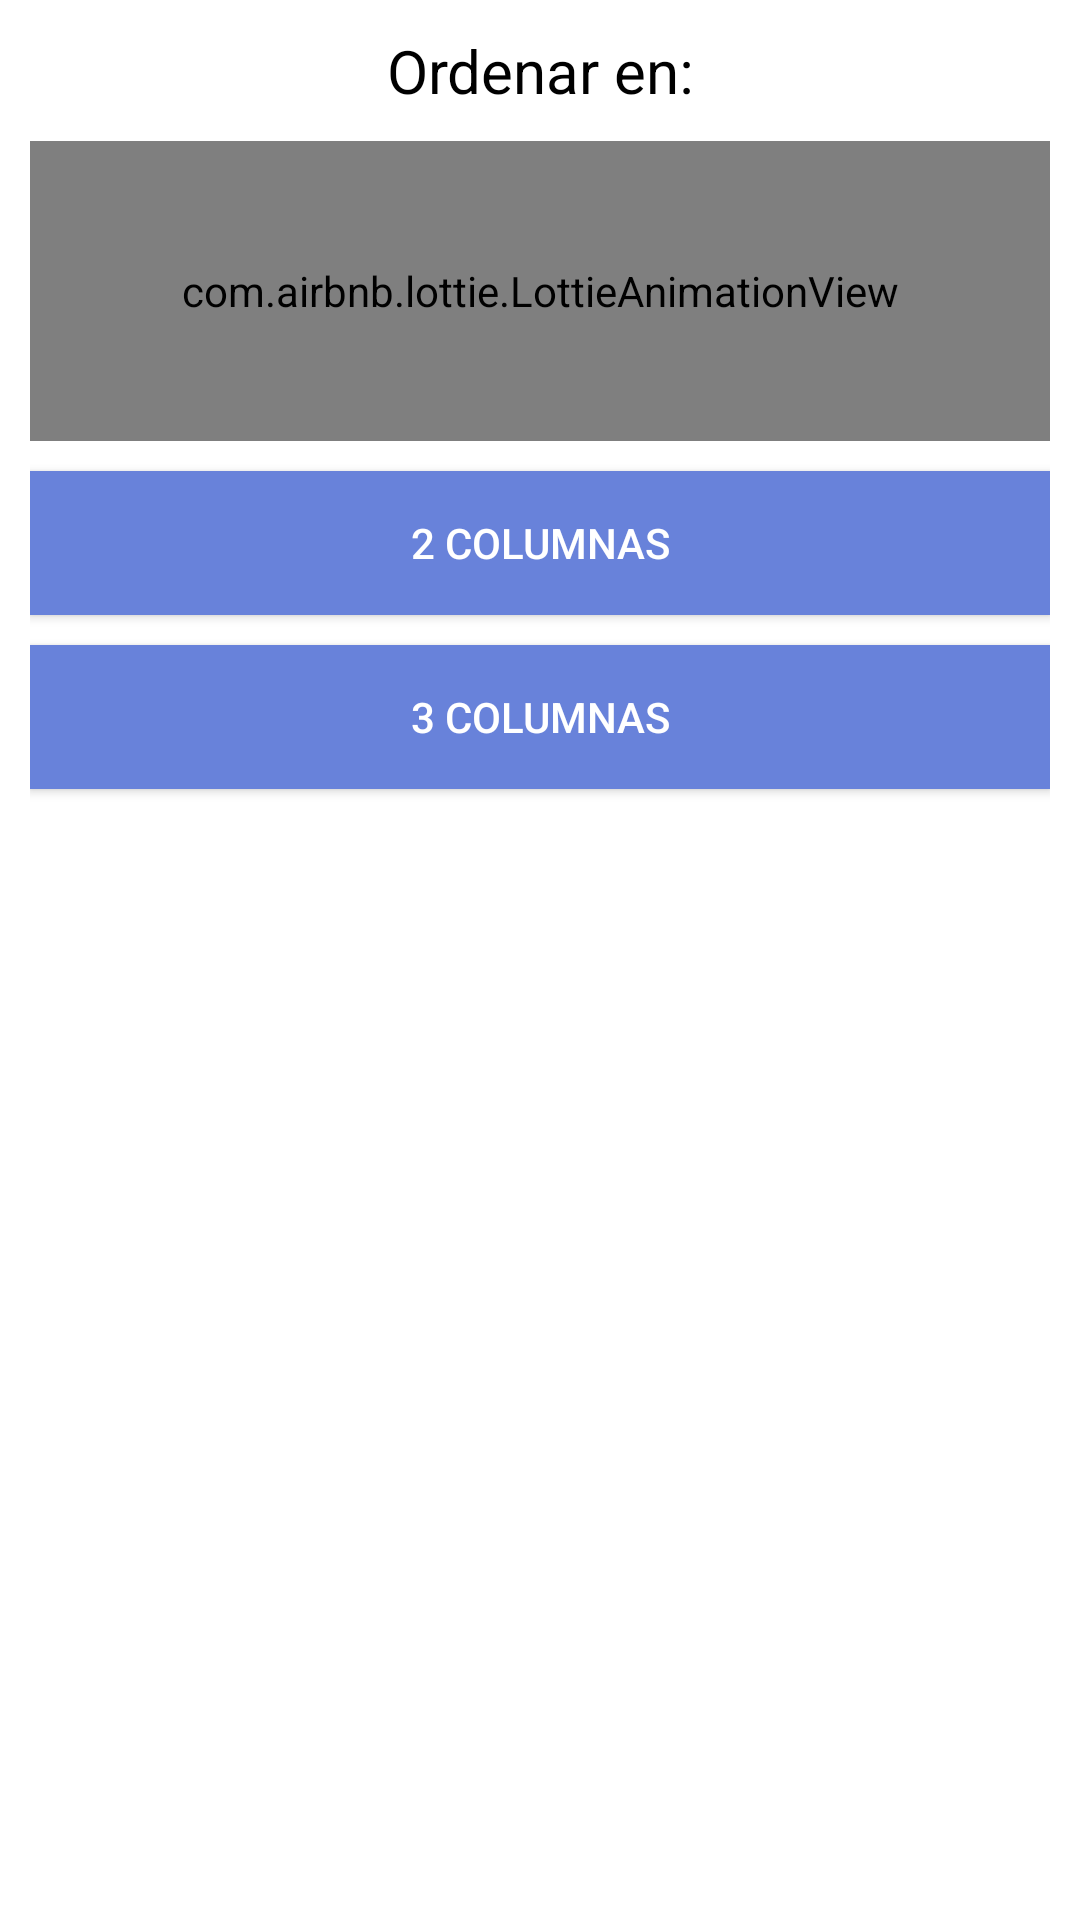

This screen was rendered from an Android layout file. Write that file and the resources it references.
<!-- AndroidManifest.xml: application theme AppTheme.NoActionBar -->
<!-- res/layout/dialog_ordenar.xml -->
<?xml version="1.0" encoding="utf-8"?>
<androidx.appcompat.widget.LinearLayoutCompat
    xmlns:android="http://schemas.android.com/apk/res/android"
    xmlns:app="http://schemas.android.com/apk/res-auto"
    android:layout_width="300dp"
    android:layout_height="300dp"
    android:padding="10dp"
    android:orientation="vertical"
    android:layout_gravity="center"
    android:background="#fff">

    <TextView
        android:id="@+id/Ordenar"
        android:text="@string/OrdenarTXT"
        android:layout_width="match_parent"
        android:layout_height="wrap_content"
        android:textSize="20sp"
        android:textColor="#000"
        android:gravity="center"/>

    <com.airbnb.lottie.LottieAnimationView
        android:layout_width="match_parent"
        android:layout_height="100dp"
        android:layout_gravity="center"
        android:layout_marginTop="10dp"
        app:lottie_imageAssetsFolder="assets"
        app:lottie_fileName="ordenar.json"
        app:lottie_loop="true"
        app:lottie_autoPlay="true"/>

    <Button
        android:id="@+id/Dos_columnas"
        android:text="@string/Dos_columnas"
        android:background="#6882DA"
        android:layout_width="match_parent"
        android:layout_height="wrap_content"
        android:layout_marginTop="10dp"
        android:textColor="#fff"/>
    <Button
        android:id="@+id/Tres_columnas"
        android:text="@string/Tres_columnas"
        android:background="#6882DA"
        android:layout_width="match_parent"
        android:layout_height="wrap_content"
        android:layout_marginTop="10dp"
        android:textColor="#fff"/>

</androidx.appcompat.widget.LinearLayoutCompat>
<!-- resources referenced by this layout -->
<resources>
  <string name="Dos_columnas">2 Columnas</string>
  <string name="OrdenarTXT">Ordenar en:</string>
  <string name="Tres_columnas">3 Columnas</string>
  <style name="AppTheme.NoActionBar">
          <item name="windowActionBar">false</item>
          <item name="windowNoTitle">true</item>
  
      </style>
</resources>
